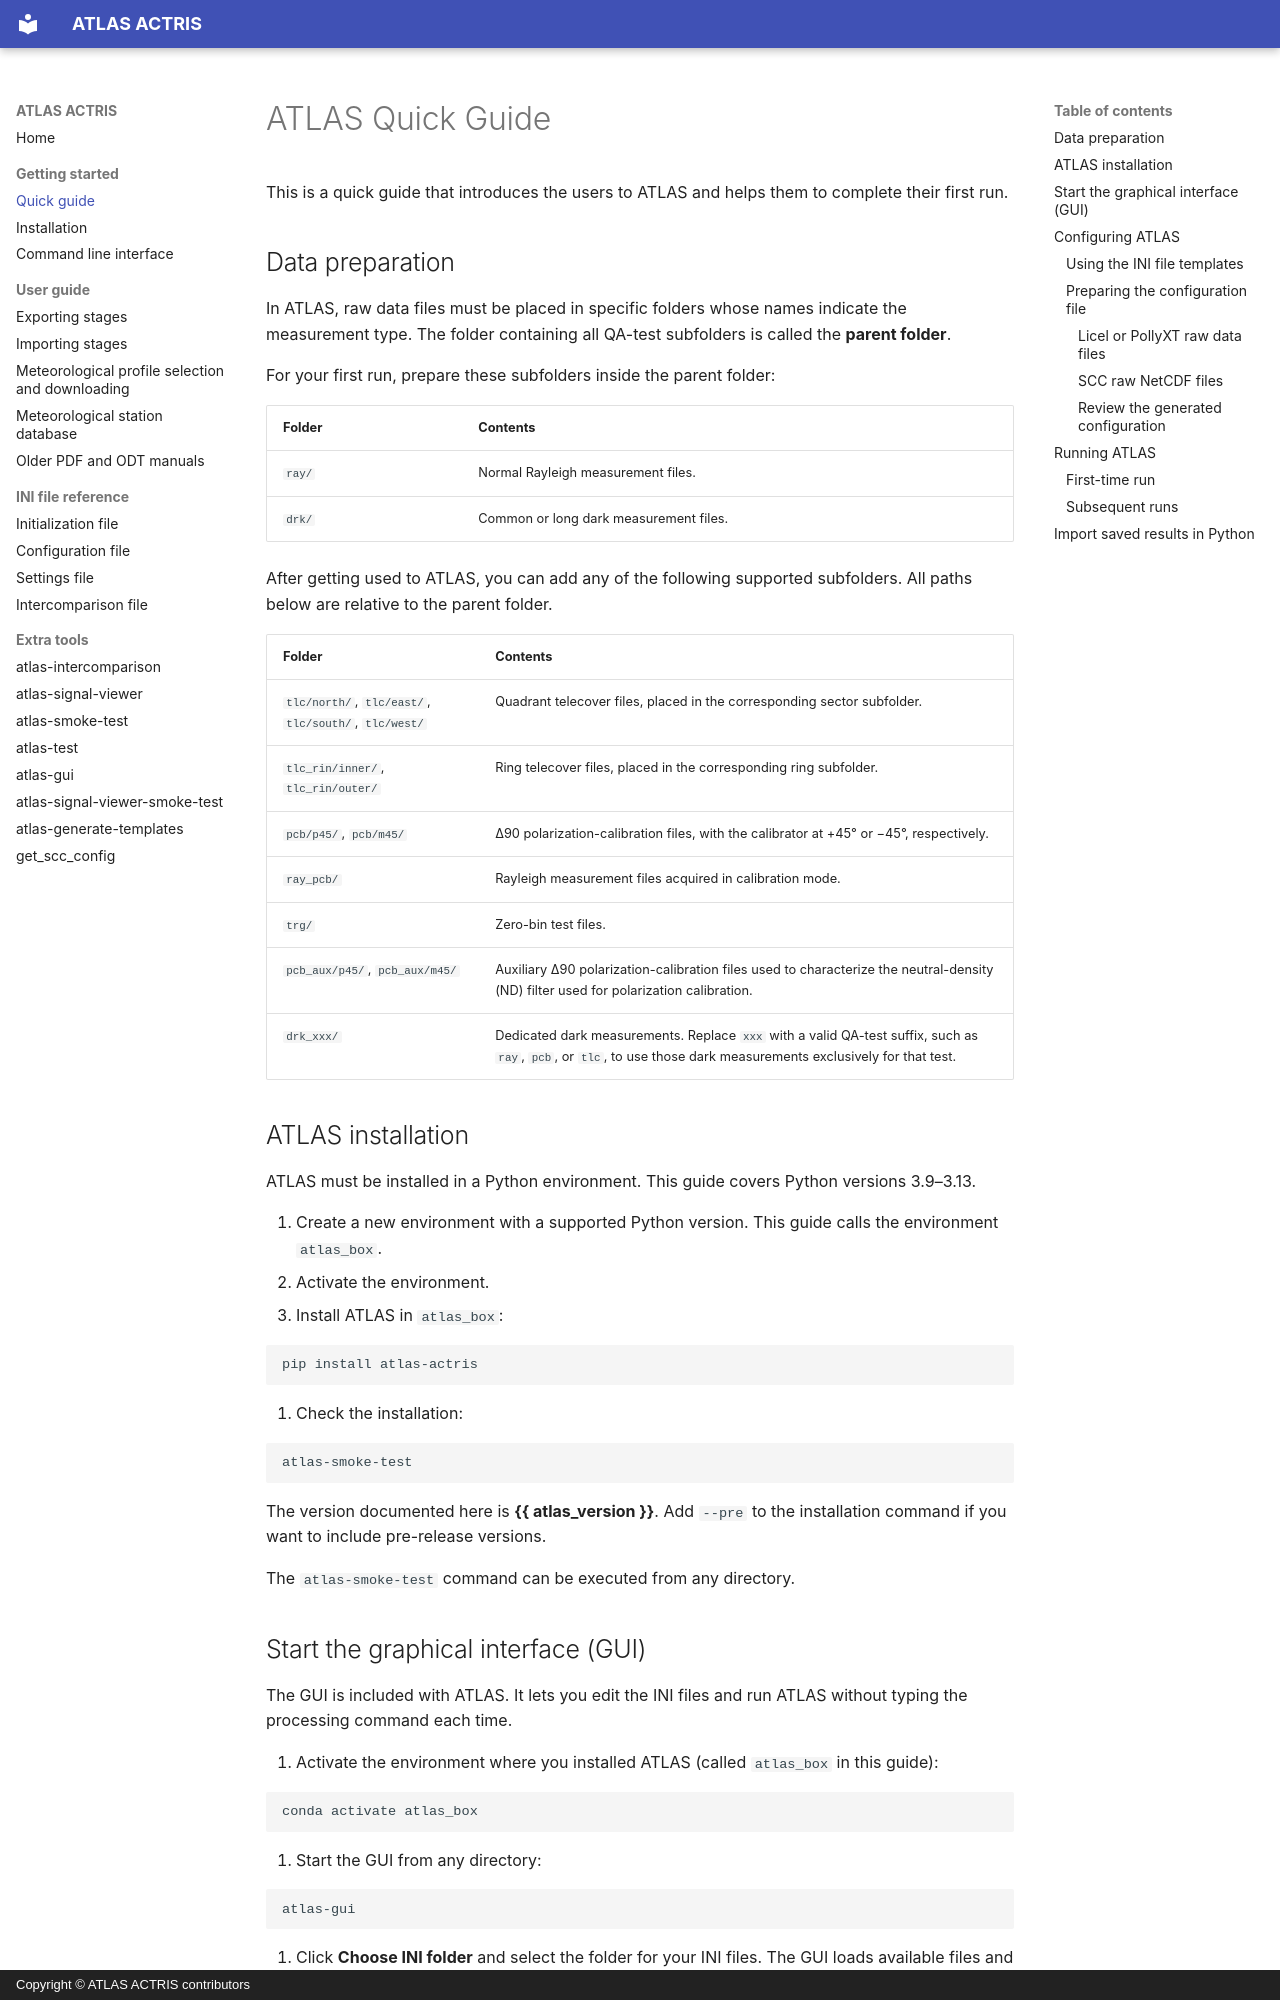

repository: nikolaos-siomos/ATLAS · page: quick_guide/index.html · generator: mkdocs · copyright: Copyright © ATLAS ACTRIS contributors

# ATLAS Quick Guide
This is a quick guide that introduces the users to ATLAS and helps them to complete their first run.

## Data preparation

In ATLAS, raw data files must be placed in specific folders whose names indicate the measurement type. The folder containing all QA-test subfolders is called the **parent folder**.

For your first run, prepare these subfolders inside the parent folder:

| Folder | Contents |
| --- | --- |
| `ray/` | Normal Rayleigh measurement files. |
| `drk/` | Common or long dark measurement files. |

After getting used to ATLAS, you can add any of the following supported subfolders. All paths below are relative to the parent folder.

| Folder | Contents |
| --- | --- |
| `tlc/north/`, `tlc/east/`, `tlc/south/`, `tlc/west/` | Quadrant telecover files, placed in the corresponding sector subfolder. |
| `tlc_rin/inner/`, `tlc_rin/outer/` | Ring telecover files, placed in the corresponding ring subfolder. |
| `pcb/p45/`, `pcb/m45/` | Δ90 polarization-calibration files, with the calibrator at +45° or −45°, respectively. |
| `ray_pcb/` | Rayleigh measurement files acquired in calibration mode. |
| `trg/` | Zero-bin test files. |
| `pcb_aux/p45/`, `pcb_aux/m45/` | Auxiliary Δ90 polarization-calibration files used to characterize the neutral-density (ND) filter used for polarization calibration. |
| `drk_xxx/` | Dedicated dark measurements. Replace `xxx` with a valid QA-test suffix, such as `ray`, `pcb`, or `tlc`, to use those dark measurements exclusively for that test. |

## ATLAS installation

ATLAS must be installed in a Python environment. This guide covers Python versions 3.9–3.13.

1. Create a new environment with a supported Python version. This guide calls the environment `atlas_box`.
2. Activate the environment.
3. Install ATLAS in `atlas_box`:

   ```bash
   pip install atlas-actris
   ```

4. Check the installation:

   ```bash
   atlas-smoke-test
   ```

The version documented here is **{{ atlas_version }}**. Add `--pre` to the
installation command if you want to include pre-release versions.

The `atlas-smoke-test` command can be executed from any directory.
